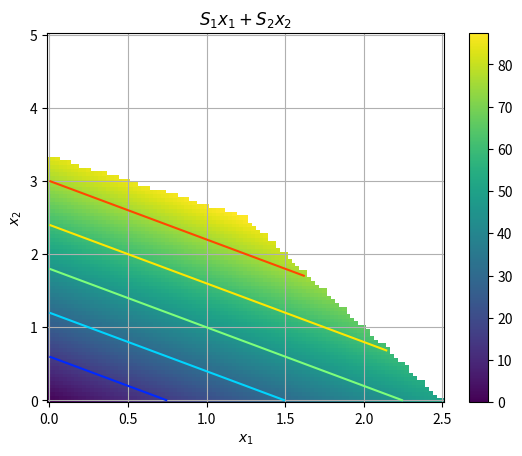

This chart was generated by the following Python code:
import matplotlib.pyplot as plt
import numpy as np
import numpy.linalg as nl
import scipy.optimize as so



L = 10



F = 10
F1 = 2
F2 = 3



P = 5
P1 = 2
P2 = 1



S1 = 20
S2 = 25



x1 = np.linspace(0, 2.5, 101)
x2 = np.linspace(0, 5, 101)
X1, X2 = np.meshgrid(x1, x2)

# Total revenue
C = S1 * X1 + S2 * X2

# invalidate points violating F constraint
C[X2 > (-F1 * X1 + F) / F2] = np.nan

# invalidate points violating P constraint
C[X2 > (-P1 * X1 + P) / P2] = np.nan

# Total revenue
plt.pcolor(X1, X2, C, shading="auto")

# axis titles
plt.xlabel("$x_1$")
plt.ylabel("$x_2$")

plt.colorbar()

# contour of the total revenue
plt.contour(X1, X2, C, cmap="jet")

plt.title("$S_1 x_1 + S_2 x_2$")

plt.grid(True)



c_T = -np.array((S1, S2))



A_ub = np.array(
    (
        (1, 1),
        (F1, F2),
        (P1, P2),
    )
)



b_ub = np.array(
    ((L, F, P),)
).T



bounds = (
    (0, None),
    (0, None),
)



result = so.linprog(c_T, A_ub, b_ub, bounds=bounds)
result
